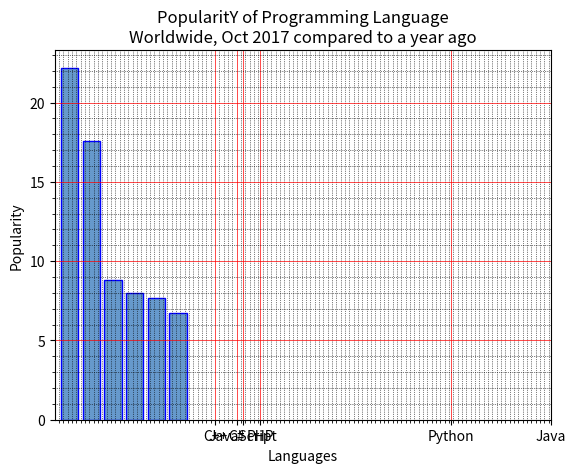

Recreate this plot in Python.

import matplotlib.pyplot as plt
x = ['Java', 'Python', 'PHP', 'JavaScript', 'C#', 'C++']
popularity = [22.2, 17.6, 8.8, 8, 7.7, 6.7]
plt.bar(x, popularity, color=(0.4, 0.6, 0.8, 1.0), edgecolor='blue')
plt.xlabel("Languages")
plt.ylabel("Popularity")
plt.title("PopularitY of Programming Language\n" + "Worldwide, Oct 2017 compared to a year ago")
plt.xticks(popularity, x)
plt.minorticks_on()
plt.grid(which='major', linestyle='-', linewidth='0.5', color='red')
plt.grid(which='minor', linestyle=':', linewidth='0.5', color='black')
plt.show()
